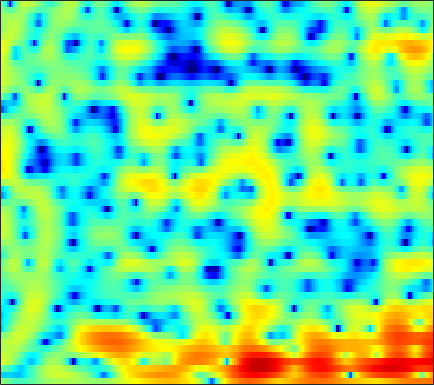

The table this chart was drawn from, first rows:
1.2734, 0.54262, -0.33858, -1.0974, -1.579, -2.1027, -2.5167, -2.7454, -2.9558, -3.0606, -2.997, -2.8501, -2.5584, -2.1818, -1.851, -1.3827, -0.89983, -0.54521, -0.094668, 0.30149, 0.65765, 0.89583, 1.1833, 1.4358
-8.736, -8.614, -8.334, -8.207, -8.262, -8.531, -8.921, -9.184, -9.28, -8.91, -8.013, -7.107, -5.746, -4.382, -3.402, -2.188, -1.102, -0.3664, 0.5074, 1.263, 1.906, 2.32, 2.78, 3.146
-1.254, -1.568, -2.092, -2.798, -3.465, -4.562, -5.864, -6.885, -8.072, -8.579, -8.072, -7.18, -5.758, -4.339, -3.35, -2.156, -1.079, -0.3424, 0.5407, 1.325, 1.993, 2.409, 2.83, 3.12
4.803, 4.297, 3.574, 2.788, 2.165, 1.266, 0.292, -0.4906, -1.63, -2.906, -4.301, -5.423, -6.988, -8.416, -8.995, -8.495, -6.795, -5.273, -3.356, -1.763, -0.4532, 0.3119, 1.061, 1.513
3.498, 3.452, 3.283, 2.993, 2.687, 2.165, 1.51, 0.919, -0.01129, -1.137, -2.419, -3.444, -4.814, -5.976, -6.526, -6.607, -5.968, -5.172, -4.035, -2.918, -1.931, -1.286, -0.6005, -0.06666
1.428, 1.953, 2.413, 2.649, 2.699, 2.62, 2.403, 2.164, 1.745, 1.194, 0.5369, 0.003289, -0.7326, -1.458, -1.987, -2.646, -3.258, -3.652, -4.092, -4.377, -4.451, -4.316, -3.93, -3.337
2.12, 2.421, 2.777, 3.08, 3.249, 3.379, 3.387, 3.314, 3.119, 2.78, 2.274, 1.781, 0.9578, -0.07462, -1.012, -2.49, -4.339, -6.073, -9.081, -13.37, -19.12, -19.19, -14.16, -10.52
-0.7065, -0.1314, 0.7418, 1.612, 2.207, 2.881, 3.369, 3.604, 3.773, 3.77, 3.577, 3.301, 2.75, 1.97, 1.235, 0.06837, -1.334, -2.512, -4.182, -5.838, -7.16, -7.824, -8.345, -8.774
-10.28, -7.144, -4.186, -2.028, -0.7555, 0.6196, 1.703, 2.336, 2.95, 3.341, 3.534, 3.557, 3.434, 3.138, 2.803, 2.214, 1.508, 0.9144, 0.05937, -0.853, -1.795, -2.54, -3.541, -4.634
-8.247, -7.109, -5.435, -3.776, -2.641, -1.3, -0.1363, 0.6371, 1.505, 2.171, 2.651, 2.889, 3.062, 3.071, 2.97, 2.701, 2.287, 1.888, 1.254, 0.5331, -0.2618, -0.8885, -1.731, -2.534
-10.03, -8.235, -6.282, -4.645, -3.548, -2.208, -1.022, -0.2031, 0.8073, 1.707, 2.461, 2.911, 3.345, 3.596, 3.654, 3.559, 3.261, 2.893, 2.226, 1.349, 0.2645, -0.6939, -2.112, -3.641
-7.541, -6.997, -6.414, -6.017, -5.668, -4.907, -3.714, -2.614, -1.044, 0.4711, 1.805, 2.65, 3.539, 4.141, 4.409, 4.528, 4.366, 4.06, 3.386, 2.386, 1.025, -0.274, -2.492, -5.492
-5.197, -5.968, -7.535, -10.19, -13.81, -28.28, -15.8, -9.752, -5.049, -1.942, 0.2736, 1.535, 2.817, 3.712, 4.158, 4.471, 4.499, 4.344, 3.899, 3.19, 2.232, 1.347, -0.01549, -1.535
-3.832, -4.167, -4.668, -5.164, -5.472, -5.494, -4.795, -3.9, -2.474, -1.014, 0.3057, 1.156, 2.079, 2.766, 3.133, 3.431, 3.516, 3.45, 3.193, 2.764, 2.167, 1.623, 0.7952, -0.13
-3.225, -2.989, -2.713, -2.422, -2.166, -1.786, -1.33, -0.9218, -0.3286, 0.2732, 0.8572, 1.264, 1.731, 2.092, 2.292, 2.453, 2.49, 2.427, 2.233, 1.917, 1.479, 1.085, 0.4729, -0.2239
-3.012, -2.438, -1.778, -1.222, -0.8427, -0.3792, 0.01398, 0.275, 0.5952, 0.8831, 1.132, 1.294, 1.49, 1.654, 1.746, 1.818, 1.822, 1.771, 1.619, 1.355, 0.9858, 0.6352, 0.0809, -0.5568
-2.258, -1.506, -0.6402, 0.05726, 0.4512, 0.8473, 1.103, 1.194, 1.2, 1.113, 0.9851, 0.8901, 0.8226, 0.8672, 0.9695, 1.165, 1.359, 1.462, 1.487, 1.341, 0.9946, 0.5963, -0.1016, -0.9679
-0.913, -0.04439, 0.958, 1.789, 2.228, 2.539, 2.573, 2.385, 1.82, 0.8714, -0.3952, -1.466, -2.623, -2.738, -2.014, -0.5988, 0.7245, 1.48, 2.111, 2.308, 2.067, 1.594, 0.541, -1.056
-2.678, -1.221, 0.4319, 1.638, 2.305, 2.828, 2.886, 2.63, 1.839, 0.4004, -1.932, -4.543, -9.693, -10.67, -6.498, -2.36, 0.2277, 1.507, 2.562, 3.032, 2.988, 2.629, 1.709, 0.2604
-6.885, -4.453, -2.103, -0.5337, 0.2629, 0.9698, 1.262, 1.251, 0.9929, 0.5051, -0.1222, -0.5653, -0.9316, -0.8907, -0.5594, 0.1391, 0.9146, 1.429, 1.956, 2.225, 2.206, 2.005, 1.501, 0.7779
-2.968, -2.095, -1.112, -0.317, 0.09878, 0.3935, 0.4882, 0.4379, 0.2503, 0.01972, -0.1876, -0.2749, -0.2589, -0.07188, 0.1606, 0.5774, 1.024, 1.338, 1.68, 1.871, 1.889, 1.78, 1.465, 0.9583
0.9764, 1.133, 1.229, 1.183, 1.061, 0.7007, 0.1547, -0.3649, -1.185, -2.018, -2.664, -2.907, -2.78, -2.166, -1.509, -0.5681, 0.3293, 0.9165, 1.525, 1.937, 2.135, 2.139, 1.948, 1.521
3.303, 3.133, 2.808, 2.273, 1.732, 0.8122, -0.4561, -1.673, -3.782, -6.767, -11.12, -14.93, -12.99, -8.027, -5.347, -2.75, -0.8829, 0.1699, 1.219, 1.925, 2.317, 2.43, 2.338, 2.003
3.832, 3.549, 3.027, 2.339, 1.673, 0.6057, -0.699, -1.853, -3.6, -5.58, -7.469, -8.302, -7.907, -6.141, -4.602, -2.689, -1.096, -0.1285, 0.8915, 1.594, 2.005, 2.127, 2.061, 1.737
3.604, 3.306, 2.728, 2.018, 1.359, 0.3302, -0.8056, -1.72, -2.901, -3.897, -4.526, -4.637, -4.321, -3.508, -2.721, -1.582, -0.4692, 0.2686, 1.079, 1.651, 1.979, 2.052, 1.932, 1.537
3.179, 2.907, 2.39, 1.687, 1.024, -0.09793, -1.513, -2.798, -4.842, -7.026, -8.586, -8.466, -6.704, -4.504, -2.965, -1.21, 0.1743, 1.007, 1.84, 2.375, 2.63, 2.654, 2.445, 1.995
1.55, 1.419, 1.213, 0.7961, 0.3852, -0.4286, -1.655, -2.901, -5.271, -8.677, -12.65, -12.14, -7.775, -4.194, -2.224, -0.2687, 1.136, 1.902, 2.605, 2.995, 3.094, 2.994, 2.646, 2.087
-2.471, -2.273, -1.878, -1.367, -1.062, -0.7823, -0.7414, -0.8709, -1.164, -1.469, -1.529, -1.321, -0.6694, 0.1852, 0.8694, 1.691, 2.348, 2.687, 2.938, 2.95, 2.716, 2.37, 1.717, 0.8215
-11.23, -11.19, -8.274, -4.915, -3.038, -1.24, -0.009009, 0.5998, 1.183, 1.54, 1.829, 2.014, 2.269, 2.518, 2.698, 2.888, 2.983, 2.981, 2.842, 2.491, 1.924, 1.337, 0.271, -1.164
-8.24, -8.217, -5.873, -3.104, -1.414, 0.2731, 1.401, 1.966, 2.423, 2.654, 2.717, 2.707, 2.62, 2.538, 2.453, 2.329, 2.163, 2.004, 1.713, 1.281, 0.6896, 0.1114, -0.906, -2.25
1.647, 1.751, 1.976, 2.405, 2.655, 2.924, 2.958, 2.854, 2.491, 1.956, 1.275, 0.7445, 0.0966, -0.4288, -0.713, -0.9688, -1.131, -1.264, -1.469, -1.669, -1.945, -2.21, -2.596, -3.078
5.868, 5.7, 5.453, 5.085, 4.747, 4.099, 3.222, 2.359, 0.9231, -0.918, -3.131, -4.983, -7.231, -8.499, -8.528, -8.026, -7.56, -7.389, -7.374, -7.464, -7.449, -7.279, -6.854, -6.313
7.269, 6.974, 6.5, 5.812, 5.185, 4.1, 2.733, 1.441, -0.6677, -3.432, -7.114, -10.89, -18.38, -22.59, -17.97, -14.83, -13.86, -13.99, -15.1, -17.3, -18.99, -18.1, -15.09, -12.18
7.279, 6.998, 6.478, 5.777, 5.114, 4.028, 2.683, 1.486, -0.3555, -2.516, -4.89, -6.747, -9.043, -10.91, -11.96, -13.15, -14.43, -15.59, -17.64, -20.15, -22.16, -21.2, -17.73, -14.44
6.648, 6.503, 6.135, 5.609, 5.072, 4.188, 3.085, 2.116, 0.6491, -0.9878, -2.763, -4.168, -6.085, -8.055, -9.525, -11.56, -13.63, -15.17, -16.81, -17.62, -17.16, -16.18, -14.52, -12.62
5.568, 5.692, 5.683, 5.431, 5.089, 4.43, 3.548, 2.756, 1.517, 0.119, -1.452, -2.717, -4.537, -6.509, -8.132, -10.64, -13.8, -17.07, -24.29, -31.71, -20.45, -16.47, -12.94, -10.46
4.148, 4.67, 5.059, 5.085, 4.914, 4.424, 3.666, 2.944, 1.776, 0.4149, -1.095, -2.278, -3.908, -5.485, -6.658, -8.181, -9.736, -10.85, -12.02, -12.17, -11.01, -9.715, -7.97, -6.423
3.348, 3.982, 4.431, 4.552, 4.424, 3.983, 3.236, 2.45, 1.142, -0.5105, -2.457, -4.048, -6.076, -7.521, -7.945, -7.726, -7.114, -6.595, -5.9, -5.172, -4.378, -3.766, -2.952, -2.253
3.099, 3.398, 3.622, 3.647, 3.503, 3.1, 2.41, 1.667, 0.3338, -1.531, -4.134, -6.887, -12.79, -35.63, -17.29, -9.927, -6.375, -4.649, -2.967, -1.739, -0.8303, -0.2943, 0.2506, 0.594
1.214, 1.25, 1.345, 1.396, 1.377, 1.239, 0.9233, 0.5743, -0.1216, -1.07, -2.255, -3.246, -4.434, -4.988, -4.763, -3.734, -2.396, -1.441, -0.3409, 0.551, 1.204, 1.552, 1.82, 1.89
-3.464, -3.527, -3.207, -2.718, -2.299, -1.824, -1.464, -1.259, -1.105, -1.008, -0.9683, -0.9467, -0.8418, -0.623, -0.348, 0.1308, 0.6871, 1.121, 1.645, 2.054, 2.334, 2.435, 2.419, 2.226
-15, -13.91, -10.45, -7.899, -6.665, -5.481, -4.553, -3.935, -3.026, -2.111, -1.223, -0.5955, 0.1474, 0.8071, 1.256, 1.784, 2.234, 2.521, 2.828, 3.01, 3.058, 2.991, 2.755, 2.323
-10.02, -10.2, -9.201, -8.497, -8.535, -9.116, -9.52, -8.821, -6.611, -4.164, -2.09, -0.8393, 0.4658, 1.446, 2.002, 2.586, 3.025, 3.266, 3.495, 3.624, 3.603, 3.476, 3.115, 2.495
-0.8695, -1.611, -2.717, -4.243, -5.875, -9.349, -14.59, -13.93, -7.991, -4.052, -1.531, -0.2431, 0.9413, 1.669, 2.003, 2.274, 2.46, 2.605, 2.833, 3.092, 3.301, 3.358, 3.21, 2.732
3.089, 2.534, 1.671, 0.7013, -0.04904, -0.9642, -1.538, -1.591, -1.217, -0.6064, -0.05369, 0.2029, 0.2226, -0.1589, -0.6964, -1.696, -2.709, -3.065, -2.601, -1.388, -0.0571, 0.7543, 1.482, 1.76
4.009, 3.654, 3.113, 2.544, 2.112, 1.57, 1.113, 0.8387, 0.5109, 0.2014, -0.2046, -0.6344, -1.492, -2.83, -4.315, -7.36, -13.08, -24.41, -14.89, -7.896, -4.305, -2.563, -0.9951, -0.03479
3.951, 3.644, 3.179, 2.663, 2.258, 1.726, 1.213, 0.8355, 0.3533, -0.1412, -0.693, -1.18, -1.949, -2.895, -3.733, -4.931, -5.976, -6.341, -5.962, -4.845, -3.503, -2.571, -1.532, -0.7449
3.905, 3.509, 2.899, 2.22, 1.7, 1.031, 0.418, 0.01106, -0.4377, -0.8196, -1.152, -1.394, -1.719, -2.052, -2.284, -2.539, -2.666, -2.653, -2.454, -2.07, -1.601, -1.232, -0.7842, -0.4272
4.332, 3.716, 2.723, 1.577, 0.6726, -0.4948, -1.444, -1.909, -2.172, -2.139, -1.972, -1.828, -1.667, -1.555, -1.473, -1.339, -1.146, -0.9643, -0.6774, -0.3474, -0.0285, 0.1791, 0.3697, 0.4377
5.423, 4.566, 3.043, 1.025, -0.8879, -4.092, -7.455, -8.369, -6.734, -4.613, -3.155, -2.459, -1.925, -1.667, -1.527, -1.288, -0.9025, -0.4933, 0.1325, 0.7414, 1.252, 1.526, 1.699, 1.628
6.241, 5.505, 4.149, 2.231, 0.301, -3.063, -6.89, -7.998, -6.026, -3.883, -2.734, -2.498, -2.85, -3.77, -4.635, -5.309, -4.575, -3.286, -1.387, 0.2118, 1.374, 1.945, 2.328, 2.259
4.766, 4.658, 4.273, 3.594, 2.912, 1.904, 0.9733, 0.4414, -0.07903, -0.5521, -1.229, -2.034, -3.753, -6.628, -10.18, -18.58, -13.27, -8.191, -4.2, -1.689, -0.04513, 0.7578, 1.344, 1.409
1.7, 2.434, 3.006, 3.212, 3.187, 2.965, 2.581, 2.203, 1.603, 0.8573, -0.08043, -0.9081, -2.192, -3.601, -4.58, -5.412, -5.367, -4.806, -3.658, -2.435, -1.341, -0.6613, -0.02142, 0.2902
-0.0362, 1.054, 2.042, 2.632, 2.876, 2.969, 2.832, 2.592, 2.112, 1.452, 0.5973, -0.16, -1.302, -2.536, -3.454, -4.541, -5.242, -5.414, -5.051, -4.134, -3.001, -2.159, -1.176, -0.4444
0.6164, 1.252, 1.923, 2.376, 2.58, 2.705, 2.673, 2.546, 2.208, 1.663, 0.8853, 0.1064, -1.22, -2.961, -4.618, -7.5, -11.34, -13.96, -12.41, -8.491, -5.458, -3.766, -2.065, -0.8471
1.214, 1.306, 1.36, 1.394, 1.437, 1.542, 1.679, 1.761, 1.766, 1.573, 1.126, 0.5784, -0.4784, -1.965, -3.414, -5.841, -8.63, -10.15, -9.58, -7.167, -4.875, -3.475, -1.994, -0.8401
0.8393, 0.1925, -0.8345, -1.752, -2.06, -1.736, -0.7997, -0.006821, 0.9113, 1.511, 1.734, 1.675, 1.296, 0.6296, -0.01522, -0.9556, -1.843, -2.331, -2.684, -2.675, -2.414, -2.128, -1.643, -1.062
0.4525, -1.038, -4.088, -9.783, -19.27, -10.81, -4.317, -1.611, 0.6969, 2.11, 2.903, 3.184, 3.228, 2.951, 2.576, 1.906, 1.098, 0.438, -0.4888, -1.471, -2.452, -3.116, -3.721, -3.762
